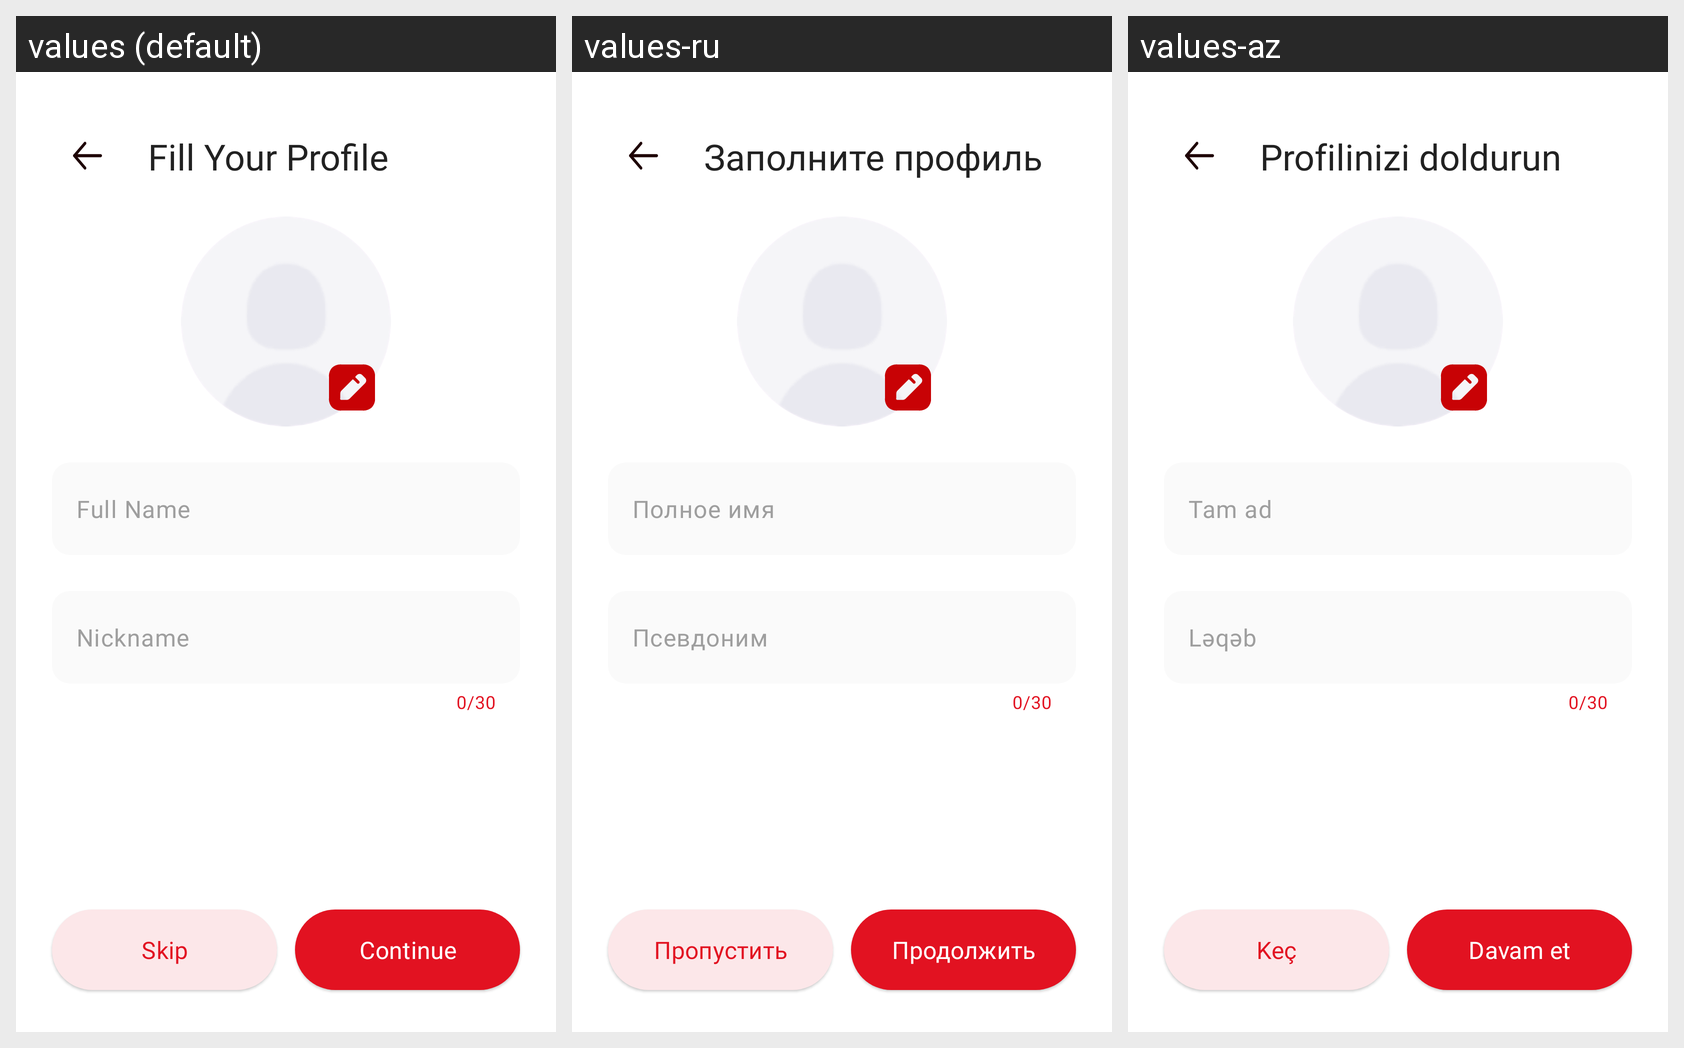

Here is an Android app screen in its default locale and in the app's own translations. Write out the translated-string differences for the strings that appear on this screen.
Android screen res/layout/fragment_create_user.xml rendered under 3 locales, left to right: values (default), values-ru, values-az. Device: Nexus 5 (rendered at 1080×1920; each locale shown at half size, 540×960, under a caption strip naming it); theme Theme.MovieAppAz.
Strings drawn on this screen, with the default value and each locale's value (text and hints the layout hard-codes, and strings that could not be matched under every locale, appear in the picture but are not listed):

fill_profile
  values: Fill Your Profile
  values-ru: Заполните профиль
  values-az: Profilinizi doldurun

full_name
  values: Full Name
  values-ru: Полное имя
  values-az: Tam ad

nickname
  values: Nickname
  values-ru: Псевдоним
  values-az: Ləqəb

skip
  values: Skip
  values-ru: Пропустить
  values-az: Keç

continu_e
  values: Continue
  values-ru: Продолжить
  values-az: Davam et
